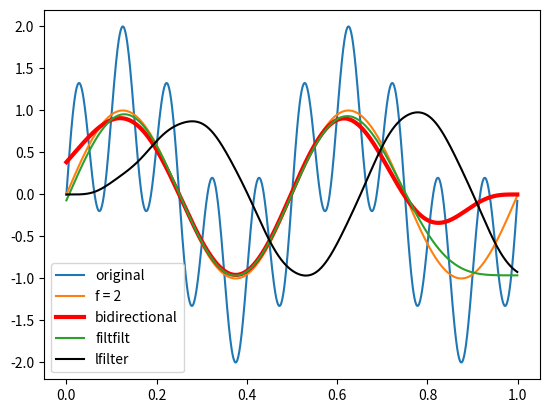

Python code for this plot:
#!/usr/bin/env python3

import os
import numpy as np
import matplotlib.pyplot as plt
from scipy import signal

fs = 1000 # sampling frequency
fc = 6    # cut-off frequency
t = np.arange(1000)/fs
sga = np.sin(2*np.pi*2*t)   # signal with f = 2
sgb = np.sin(2*np.pi*10*t)  # signal with f = 10
sgo = sga + sgb #+ (np.random.random(1000) - 0.5)

w = fc/fs
b, a = signal.butter(4, w, 'low')

sgf1 = signal.lfilter(b, a, sgo)
sgf1 = sgf1[ : : -1]
sgf1 = signal.lfilter(b, a, sgf1)
sgf1 = sgf1[ : : -1]

plt.plot(t, sgo, label = 'original')
plt.plot(t, sga, label = 'f = 2')
plt.plot(t, sgf1, 'r-', linewidth = 3, label = 'bidirectional')

sgf2 = signal.filtfilt(b, a, sgo)
sgf3 = signal.lfilter(b, a, sgo)
plt.plot(t, sgf2, label = 'filtfilt')
plt.plot(t, sgf3, 'k-', linewidth = 1.5, label = 'lfilter')

plt.legend()
plt.show()
